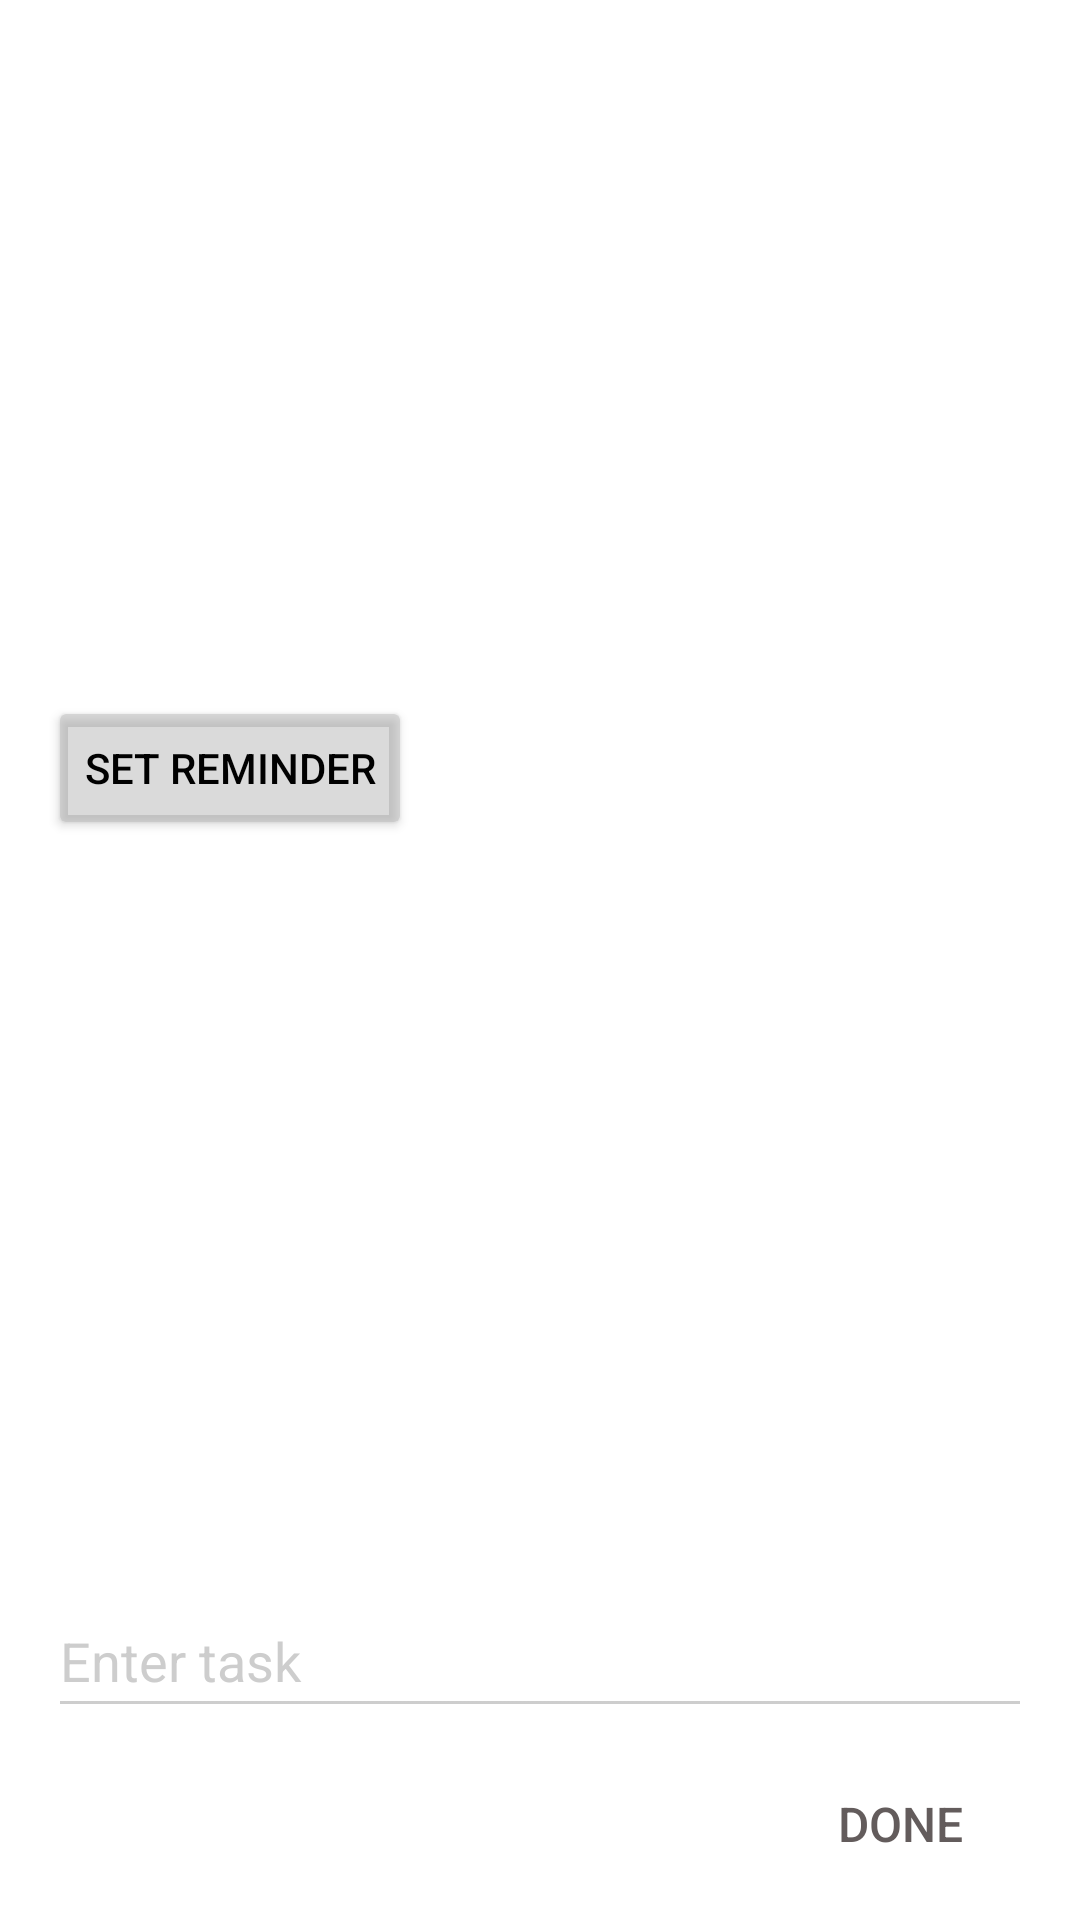

Here is an Android app screen rendered from its layout file. Give the layout XML and the strings, colors and styles it references.
<!-- AndroidManifest.xml: application theme Theme.SimpleNoteList -->
<!-- res/layout/fragment_add_task.xml -->
<?xml version="1.0" encoding="utf-8"?>
<androidx.constraintlayout.widget.ConstraintLayout xmlns:android="http://schemas.android.com/apk/res/android"
    xmlns:app="http://schemas.android.com/apk/res-auto"
    xmlns:tools="http://schemas.android.com/tools"
    android:layout_width="match_parent"
    android:layout_height="wrap_content"
    android:layout_gravity="bottom"

    tools:context="com.simpleNotes.simplenotelist.screens.addTaskFragment.AddTaskFragment">


    <EditText
        android:id="@+id/et_task_title"
        android:layout_width="0dp"
        android:layout_height="wrap_content"
        android:layout_marginStart="16dp"
        android:layout_marginEnd="16dp"
        android:layout_marginBottom="8dp"
        android:ems="10"
        app:backgroundTint="@color/hint_color"
        android:hint="@string/addTask_et_title_hint"
        android:inputType="textPersonName"
        android:minHeight="48dp"
        android:textColor="@android:color/black"
        android:textColorHint="@color/hint_color"
        app:layout_constraintBottom_toTopOf="@+id/add_task_done_btn"
        app:layout_constraintEnd_toEndOf="parent"
        app:layout_constraintHorizontal_bias="0.502"
        app:layout_constraintStart_toStartOf="parent" />






















    <ImageButton
        android:id="@+id/addTask_back_btn"
        android:layout_width="wrap_content"
        android:layout_height="wrap_content"
        android:layout_marginStart="16dp"
        android:layout_marginBottom="8dp"
        android:background="@android:color/transparent"
        android:padding="8dp"
        android:src="@drawable/ic_back_btn"
        app:layout_constraintBottom_toBottomOf="parent"
        app:layout_constraintStart_toStartOf="parent"
        tools:ignore="ContentDescription,MissingConstraints,SpeakableTextPresentCheck" />

    <Button
        android:id="@+id/add_task_done_btn"
        android:layout_width="wrap_content"
        android:layout_height="wrap_content"
        android:layout_marginEnd="16dp"
        android:layout_marginBottom="8dp"
        android:background="@android:color/transparent"
        android:text="@string/addTask_done_btn_text"
        android:textColor="@color/inactive_button_text"
        android:textSize="16sp"
        app:layout_constraintBottom_toBottomOf="parent"
        app:layout_constraintEnd_toEndOf="parent"
        tools:ignore="ContentDescription,MissingConstraints,SpeakableTextPresentCheck" />

    <Button
        android:id="@+id/btn_task_set_reminder"
        android:layout_width="wrap_content"
        android:layout_height="wrap_content"
        android:layout_marginStart="16dp"
        android:layout_marginTop="8dp"
        android:layout_marginEnd="24dp"
        android:layout_marginBottom="24dp"

        android:backgroundTint="@color/addTask_rounded_button_background_tint"
        android:text="@string/addTask_btn_reminder"
        android:textColor="@android:color/black"
        app:cornerRadius="24dp"
        app:layout_constraintBottom_toTopOf="@+id/et_task_title"
        app:layout_constraintHorizontal_bias="0.0"
        app:layout_constraintStart_toStartOf="parent"
        app:layout_constraintTop_toTopOf="parent" />


</androidx.constraintlayout.widget.ConstraintLayout>
<!-- resources referenced by this layout -->
<resources>
  <string-array name="task_priorities">
          <item>No priority</item>
          <item>Low priority</item>
          <item>Medium priority</item>
          <item>High priority</item>
      </string-array>
  <color name="addTask_rounded_button_background_tint">#80B6B6B6</color>
  <color name="hint_color">#809C9C9C</color>
  <color name="inactive_button_text">#635C5C</color>
  <color name="white">#FFFFFFFF</color>
  <string name="addTask_btn_reminder">set reminder</string>
  <string name="addTask_done_btn_text">Done</string>
  <string name="addTask_et_task_hint">Description</string>
  <string name="addTask_et_title_hint">Enter task</string>
  <style name="Spinner" parent="Widget.AppCompat.Light.DropDownItem.Spinner">
          <item name="android:paddingStart">0dp</item>
          <item name="android:paddingEnd">0dp</item>
          <item name="android:textColor">@color/black</item>
      </style>
  <style name="Theme.SimpleNoteList" parent="Theme.MaterialComponents.Light.NoActionBar">
          
          <item name="colorPrimary">@color/purple_200</item>
          <item name="colorPrimaryVariant">@color/purple_700</item>
          <item name="colorOnPrimary">@color/white</item>
          
          <item name="colorSecondary">@color/teal_200</item>
          <item name="colorSecondaryVariant">@color/teal_700</item>
          <item name="colorOnSecondary">@color/black</item>
          
          <item name="android:statusBarColor" tools:targetApi="l">@color/statusBar</item>
          
          <item name="android:timePickerStyle">@style/MyTimePickerStyle</item>
          <item name="bottomSheetDialogTheme">@style/AppBottomDialogTheme</item>
          <item name="android:forceDarkAllowed" tools:targetApi="q">false</item>
      </style>
  <color name="black">#FF000000</color>
  <color name="purple_200">#FFBB86FC</color>
  <color name="purple_700">#FF3700B3</color>
  <color name="teal_200">#FF03DAC5</color>
  <color name="teal_700">#FF018786</color>
  <color name="statusBar">#1B74BA</color>
  <style name="MyTimePickerStyle" parent="android:Widget.Material.TimePicker">
          <item name="android:timePickerMode">spinner</item>
          <item name="android:headerBackground">@color/time_picker_title_background_color</item>
      </style>
  <style name="AppBottomDialogTheme" parent="Theme.Design.BottomSheetDialog">
          <item name="bottomSheetStyle">@style/AppModelStyle</item>
          <item name="android:windowIsFloating">false</item>
          <item name="android:windowSoftInputMode">adjustResize</item>
      </style>
  <color name="time_picker_title_background_color">#2C5DA6</color>
  <style name="AppModelStyle" parent="Widget.Design.BottomSheet.Modal">
          <item name="android:background">@drawable/bottomsheet_shape</item>
  
      </style>
  <!-- drawable bottomsheet_shape (drawable) -->
  <?xml version="1.0" encoding="utf-8"?>
  <shape xmlns:android="http://schemas.android.com/apk/res/android" android:shape="rectangle">
      <solid android:color="@color/white"/>
      <corners android:topRightRadius="16dp" android:topLeftRadius="16dp"/>
  
  </shape>
</resources>
